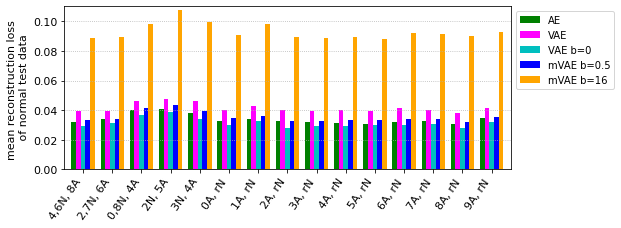

Source data for this figure (header and first rows):
Experiment, AE, VAE, VAE b=0, mVAE b=0.5, mVAE b=16
4,6N, 8A, 0.0322, 0.0394, 0.0295, 0.0333, 0.0885
2,7N, 6A, 0.0342, 0.0392, 0.0316, 0.0341, 0.0891
0,8N, 4A, 0.0404, 0.0465, 0.037, 0.0412, 0.0983
2N, 5A, 0.0409, 0.0472, 0.0389, 0.0438, 0.1075
3N, 4A, 0.0382, 0.0459, 0.0343, 0.0392, 0.0997
0A, rN, 0.033, 0.04, 0.03, 0.035, 0.091
1A, rN, 0.034, 0.043, 0.033, 0.036, 0.098
2A, rN, 0.0327, 0.0399, 0.0281, 0.0324, 0.0894
3A, rN, 0.0322, 0.0397, 0.0292, 0.0328, 0.0888
4A, rN, 0.0314, 0.0401, 0.0291, 0.0333, 0.0896
5A, rN, 0.0308, 0.0391, 0.0301, 0.0332, 0.0882
6A, rN, 0.032, 0.0412, 0.0302, 0.034, 0.092
7A, rN, 0.0328, 0.0403, 0.031, 0.0339, 0.0913
8A, rN, 0.0304, 0.0382, 0.0283, 0.0322, 0.0903
9A, rN, 0.0345, 0.0414, 0.0318, 0.0354, 0.0929
